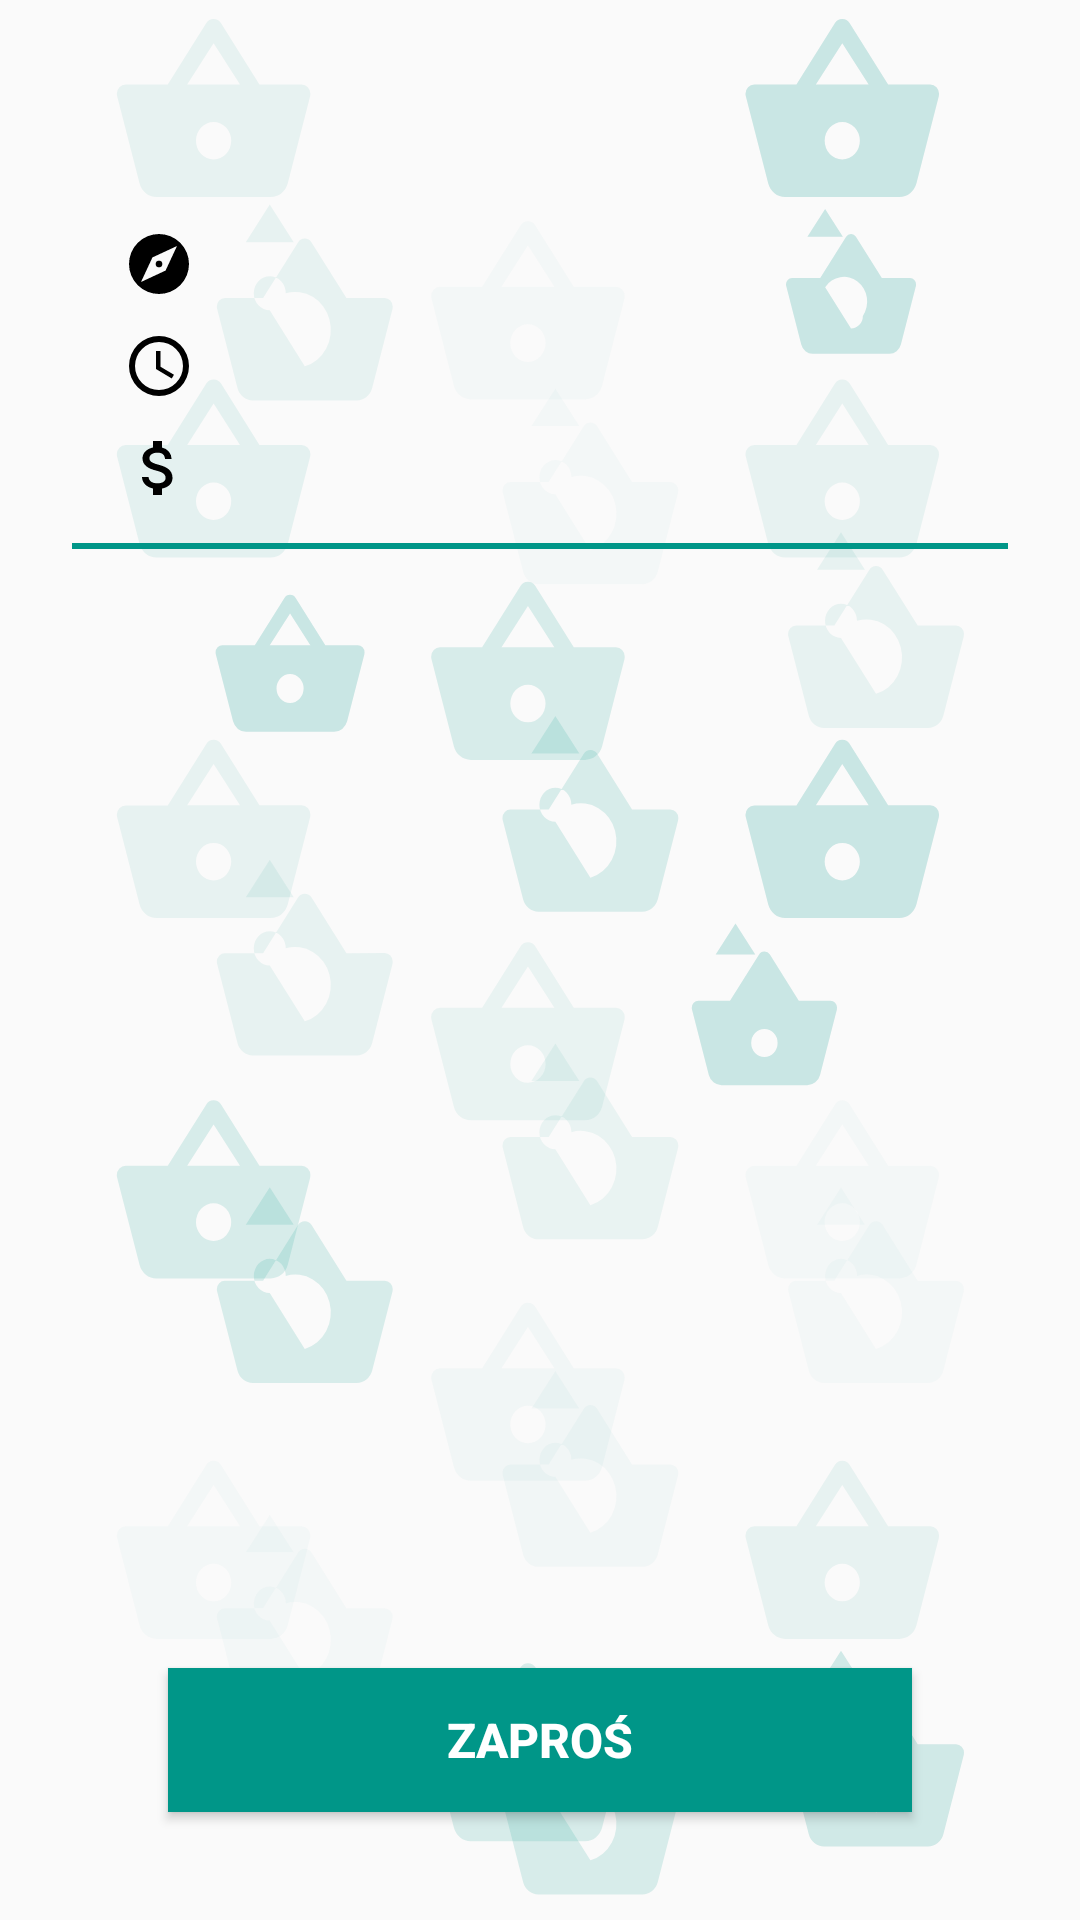

Produce the Android XML layout that renders to this screen, including the resource entries it uses.
<!-- AndroidManifest.xml: application theme AppTheme -->
<!-- res/layout/about_order_fragment.xml -->
<?xml version="1.0" encoding="utf-8"?>
<androidx.constraintlayout.widget.ConstraintLayout
        xmlns:android="http://schemas.android.com/apk/res/android"
        xmlns:app="http://schemas.android.com/apk/res-auto" xmlns:tools="http://schemas.android.com/tools"
        android:layout_width="match_parent"
        android:layout_height="match_parent"
        tools:context=".ui.about_order.AboutOrderFragment">

    <ImageView
            android:scaleType="fitXY"
            android:src="@drawable/log_in_background"
            android:layout_width="match_parent"
            android:layout_height="match_parent"
            android:layout_marginStart="36dp"
            android:layout_marginEnd="36dp"
            app:layout_constraintStart_toStartOf="parent"
            app:layout_constraintBottom_toBottomOf="parent"
            app:layout_constraintTop_toTopOf="parent"
            app:layout_constraintEnd_toEndOf="parent"
            tools:ignore="ContentDescription"/>
    <TextView
            android:id="@+id/tvShopTitle"
            style="@style/TextHeaderStyle"
            android:layout_width="wrap_content"
            android:layout_height="wrap_content"
            tools:text="Biedronka"
            android:layout_marginTop="36dp"
            app:layout_constraintTop_toTopOf="parent"
            app:layout_constraintStart_toStartOf="parent"
            android:layout_marginStart="36dp"/>

    <TableLayout
            android:id="@+id/tabLayout"
            app:layout_constraintTop_toBottomOf="@id/tvShopTitle"
            app:layout_constraintStart_toStartOf="parent"
            android:layout_marginStart="36dp"
            app:layout_constraintEnd_toEndOf="parent"
            android:layout_marginEnd="36dp"
            android:layout_marginTop="8dp"
            android:layout_width="match_parent"
            android:layout_height="wrap_content">

        <TableRow android:layout_height="wrap_content"
                  android:layout_width="match_parent"
                  android:orientation="horizontal"
                  tools:ignore="UselessParent">

            <ImageView
                    android:layout_margin="5dp"
                    android:layout_height="wrap_content"
                    android:layout_width="wrap_content"
                    android:src="@drawable/ic_compass"
                    tools:ignore="ContentDescription"/>
            <TextView
                    style="@style/TextViewNormalTextStyle"
                    android:layout_gravity="center_vertical"
                    android:textColor="#000"
                    android:id="@+id/tvLocation"
                    android:layout_height="wrap_content"
                    android:layout_marginStart="8dp"
                    android:maxLines="1"
                    android:layout_width="match_parent"
                    tools:text="Hetmańska 56, 35-078 Rzeszów"/>
        </TableRow>

        <TableRow android:layout_height="wrap_content"
                  android:layout_width="match_parent"
                  android:orientation="horizontal"
                  tools:ignore="UselessParent">

            <ImageView
                    android:layout_margin="5dp"
                    android:layout_height="wrap_content"
                    android:layout_width="wrap_content"
                    android:src="@drawable/ic_clock"
                    tools:ignore="ContentDescription"/>
            <TextView
                    style="@style/TextViewNormalTextStyle"
                    android:layout_gravity="center_vertical"
                    android:textColor="#000"
                    android:id="@+id/tvDate"
                    android:layout_height="wrap_content"
                    android:maxLines="1"
                    android:layout_marginStart="8dp"
                    android:layout_width="match_parent"
                    tools:text="12.03.2019"/>
        </TableRow>

        <TableRow android:layout_height="wrap_content"
                  android:layout_width="match_parent"
                  android:orientation="horizontal"
                  tools:ignore="UselessParent">

            <ImageView
                    android:layout_margin="5dp"
                    android:layout_height="wrap_content"
                    android:layout_width="wrap_content"
                    android:src="@drawable/ic_money"
                    tools:ignore="ContentDescription"/>
            <TextView
                    style="@style/TextViewNormalTextStyle"
                    android:layout_gravity="center_vertical"
                    android:textColor="#000"
                    android:id="@+id/tvPrice"
                    android:layout_marginStart="8dp"
                    android:layout_height="wrap_content"
                    android:maxLines="1"
                    android:layout_width="match_parent"
                    tools:text="15.50zł"/>
        </TableRow>
    </TableLayout>

    <View
            android:background="@color/colorAccent"
            android:layout_width="match_parent"
            android:layout_height="2dp"
            app:layout_constraintStart_toStartOf="parent"
            android:layout_marginStart="24dp"
            android:layout_marginTop="8dp"
            app:layout_constraintEnd_toEndOf="parent"
            android:layout_marginEnd="24dp"
            app:layout_constraintTop_toBottomOf="@+id/tabLayout"
            android:id="@+id/vLine"/>

    <androidx.recyclerview.widget.RecyclerView
            android:layout_width="match_parent"
            android:layout_height="0dp"
            android:layout_marginBottom="8dp"
            tools:listitem="@layout/about_order_product_item"
            app:layout_constraintBottom_toTopOf="@+id/btnShare"
            app:layout_constraintTop_toBottomOf="@+id/vLine"
            app:layout_constraintStart_toStartOf="parent"
            android:layout_marginTop="16dp"
            android:layout_marginStart="36dp"
            android:layout_marginEnd="36dp"
            app:layout_constraintEnd_toEndOf="parent"/>

    <Button
            android:id="@+id/btnShare"
            style="@style/ButtonStyle"
            android:text="@string/btn_share"
            android:layout_width="0dp"
            android:layout_height="wrap_content"
            android:layout_marginBottom="@dimen/bottomButtonMarginBottom"
            app:layout_constraintBottom_toBottomOf="parent"
            app:layout_constraintEnd_toEndOf="parent"
            android:layout_marginEnd="@dimen/bottomButtonMarginEnd"
            app:layout_constraintStart_toStartOf="parent"
            android:layout_marginStart="@dimen/bottomButtonMarginStart"/>


</androidx.constraintlayout.widget.ConstraintLayout>
<!-- resources referenced by this layout -->
<resources>
  <color name="colorAccent">#009688</color>
  <dimen name="bottomButtonMarginBottom">36dp</dimen>
  <dimen name="bottomButtonMarginEnd">56dp</dimen>
  <dimen name="bottomButtonMarginStart">56dp</dimen>
  <!-- drawable ic_clock (drawable) -->
  <vector xmlns:android="http://schemas.android.com/apk/res/android"
      android:width="24dp"
      android:height="24dp"
      android:viewportWidth="24"
      android:viewportHeight="24">
    <path
        android:fillColor="#FF000000"
        android:pathData="M11.99,2A10,10 0,1 0,22 12,10 10,0 0,0 11.99,2ZM12,20a8,8 0,1 1,8 -8A8,8 0,0 1,12 20Z"/>
    <path
        android:fillColor="#FF000000"
        android:pathData="M12.5,7H11v6l5.25,3.15L17,14.92l-4.5,-2.67Z"/>
  </vector>
  <!-- drawable ic_compass (drawable) -->
  <vector xmlns:android="http://schemas.android.com/apk/res/android"
      android:width="24dp"
      android:height="24dp"
      android:viewportWidth="24"
      android:viewportHeight="24">
    <path
        android:fillColor="#FF000000"
        android:pathData="M12,10.9A1.1,1.1 0,1 0,13.1 12,1.1 1.1,0 0,0 12,10.9ZM12,2A10,10 0,1 0,22 12,10 10,0 0,0 12,2ZM14.19,14.19L6,18 9.81,9.81 18,6Z"/>
  </vector>
  <!-- drawable ic_money (drawable) -->
  <vector xmlns:android="http://schemas.android.com/apk/res/android"
      android:width="24dp"
      android:height="24dp"
      android:viewportWidth="24"
      android:viewportHeight="24">
    <path
        android:fillColor="#FF000000"
        android:pathData="M11.8,10.9c-2.27,-0.59 -3,-1.2 -3,-2.15 0,-1.09 1.01,-1.85 2.7,-1.85 1.78,0 2.44,0.85 2.5,2.1h2.21A3.986,3.986 0,0 0,13 5.19V3H10V5.16c-1.94,0.42 -3.5,1.68 -3.5,3.61 0,2.31 1.91,3.46 4.7,4.13 2.5,0.6 3,1.48 3,2.41 0,0.69 -0.49,1.79 -2.7,1.79 -2.06,0 -2.87,-0.92 -2.98,-2.1H6.32c0.12,2.19 1.76,3.42 3.68,3.83V21h3V18.85c1.95,-0.37 3.5,-1.5 3.5,-3.55C16.5,12.46 14.07,11.49 11.8,10.9Z"/>
  </vector>
  <!-- drawable log_in_background: vector/xml drawable (drawable, 17153 chars, omitted) -->
  <string name="btn_share">ZAPROŚ</string>
  <style name="ButtonStyle">
          <item name="android:background">@color/colorAccent</item>
          <item name="android:textColor">@color/colorTextButton</item>
          <item name="android:textSize">16sp</item>
          <item name="android:textStyle">bold</item>
      </style>
  <style name="TextHeaderStyle">
          <item name="android:textStyle">bold</item>
          <item name="android:textSize">20sp</item>
          <item name="android:textColor">@color/colorTextBlack</item>
      </style>
  <style name="TextViewNormalTextStyle">
          <item name="android:maxLines">1</item>
          <item name="android:textSize">16sp</item>
          <item name="android:textColor">@color/colorTextBlack</item>
  
      </style>
  <style name="AppTheme" parent="Theme.AppCompat.Light.DarkActionBar">
          
          <item name="colorPrimary">@color/colorPrimary</item>
          <item name="colorPrimaryDark">@color/colorPrimaryDark</item>
          <item name="colorAccent">@color/colorAccent</item>
      </style>
  <color name="colorTextButton">#ffffff</color>
  <color name="colorTextBlack">#DE000000</color>
  <color name="colorPrimary">#E0F1EF</color>
  <color name="colorPrimaryDark">#00574B</color>
</resources>
